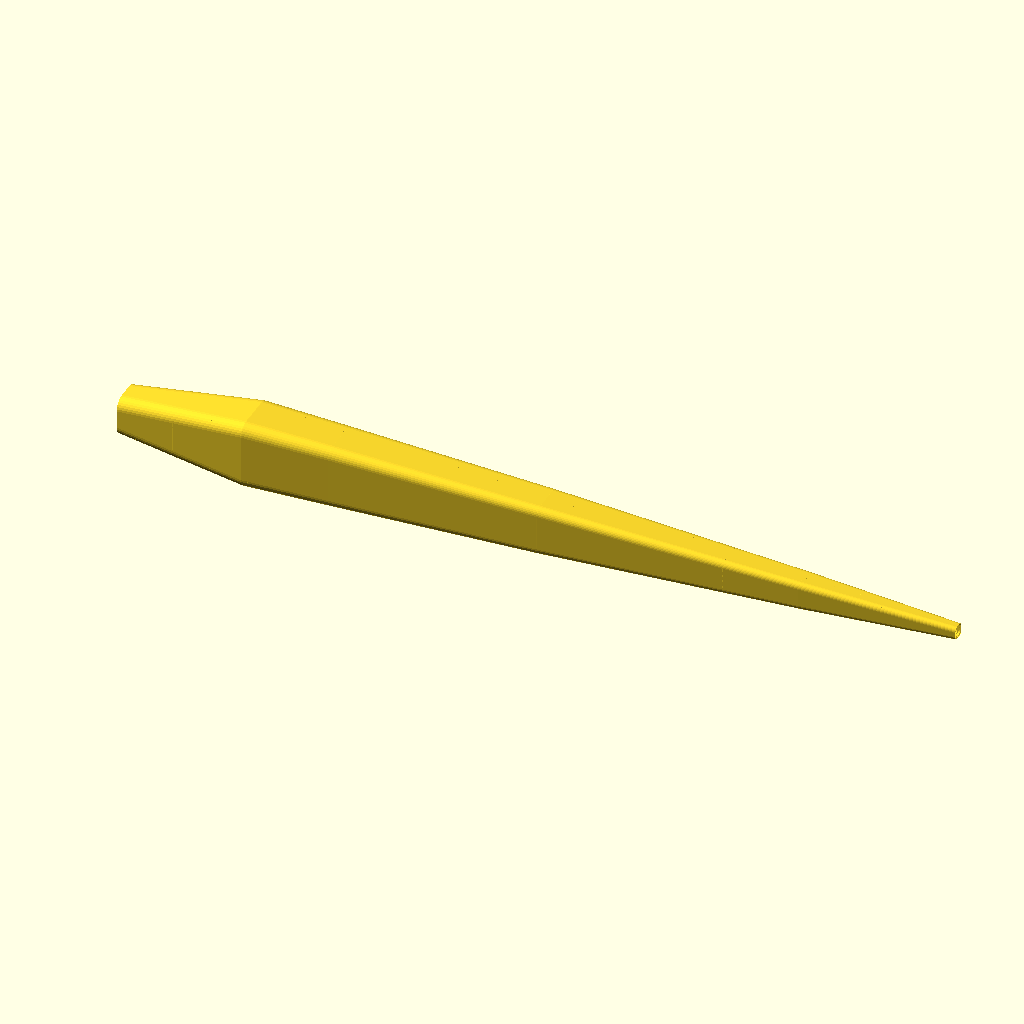
Cell 1: rendered with the file's own defaults.
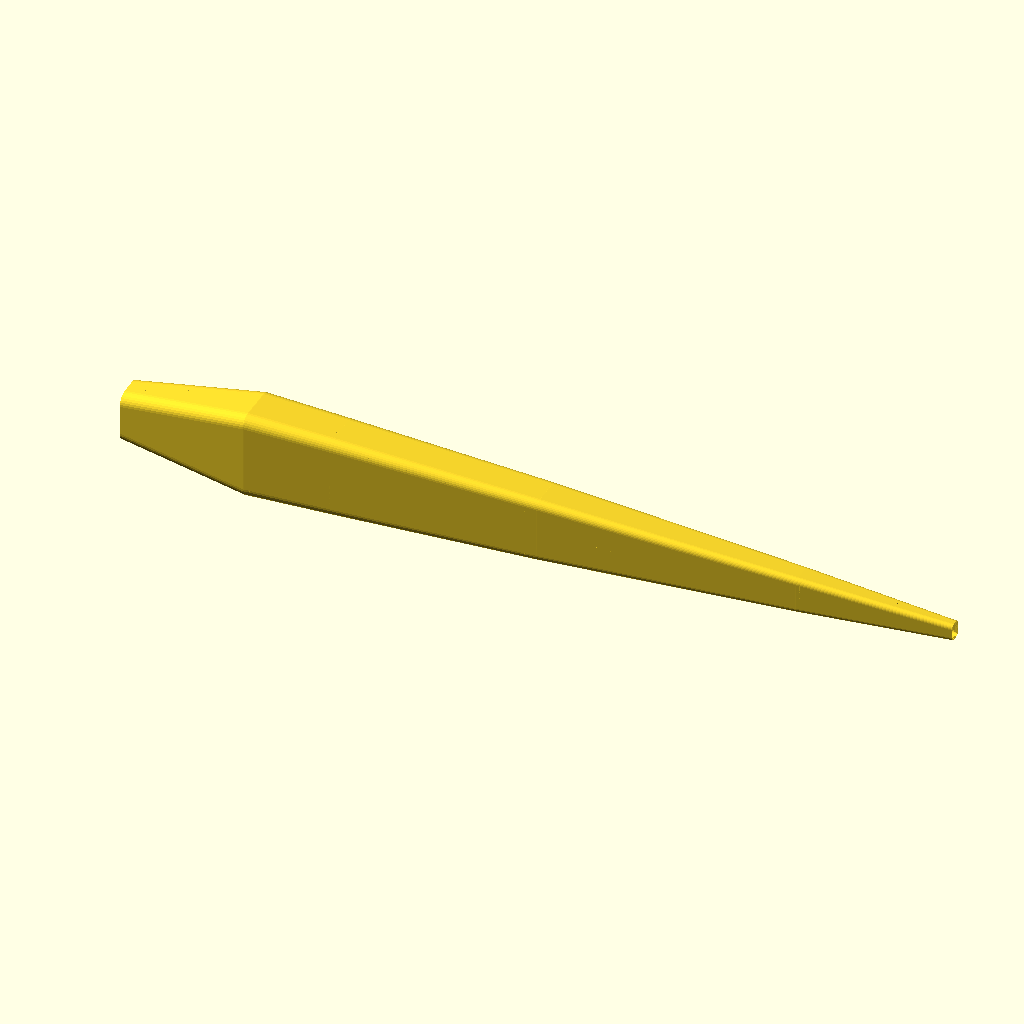
Cell 2 — preset "New set 1".
All cells are drawn from the same view direction (rotation 55°, 0°, 25°, orthographic, colour scheme Cornfield), but the view is re-fitted for each cell, so position and scale can differ between cells as well as the parameter.
Source of the model, modelle/baron/fuselage.scad:
// fuselage.scad – Baron Rumpf (parametrisch)
// Ansatz: station-basierter Loft per hull() zwischen Querschnitten
// Form: runde Nase -> ausgebeultes, abgerundetes Rechteck -> verjüngtes Heck

// ============================================================
// PARAMETER
// ============================================================

$fn = $preview ? 32 : 128;

// Zielabmessungen Gesamt-Rumpf
fuselage_length = 800;   // [mm] Gesamtlänge Nase -> Heck
fuselage_width  = 62;    // [mm] maximale Rumpfbreite
fuselage_height = 50;    // [mm] maximale Rumpfhöhe

wall            = 0.45;   // [mm] dünne Hülle, ähnlich Flügel
section_thick   = 0.6;    // [mm] dünne Scheibe pro Station für hull

// Innenverstärkung
add_ribs        = true;
rib_spacing     = 35;     // [mm]
rib_thickness   = 0.8;    // [mm] 2 Linien bei 0.4er Düse

add_longerons   = true;
longeron_d      = 1.2;    // [mm] Stringer-Durchmesser

// Basisprofil [x, width, height, corner_r]
// X = Längsachse (Nase -> Heck), Querschnitt liegt in YZ
base_stations = [
    [   0, 24, 24, 12],   // runde Nase
    [  54, 36, 34, 10],   // schneller Übergang
    [ 169, 62, 50, 10],   // "ausgebeult" (max. Volumen)
    [ 246, 58, 46,  9],   // bei Nasenleiste: abgerundetes Rechteck erreicht
    [ 431, 46, 38,  7],   // hinter Flügelbereich
    [ 662, 26, 24,  5],   // Richtung Leitwerk
    [ 800, 12, 12,  4]    // Endstück
];

// ============================================================
// HILFSFUNKTIONEN
// ============================================================

function _min2(a, b) = a < b ? a : b;
function _base(i, k) = base_stations[i][k];

function _base_len_x() = _base(len(base_stations) - 1, 0);

function _base_max_width(i = 0, acc = 0) =
    i >= len(base_stations) ? acc : _base_max_width(i + 1, _base(i, 1) > acc ? _base(i, 1) : acc);

function _base_max_height(i = 0, acc = 0) =
    i >= len(base_stations) ? acc : _base_max_height(i + 1, _base(i, 2) > acc ? _base(i, 2) : acc);

base_len_x = _base_len_x();
base_max_w = _base_max_width();
base_max_h = _base_max_height();

scale_x = fuselage_length / base_len_x;
scale_w = fuselage_width  / base_max_w;
scale_h = fuselage_height / base_max_h;

function _sx(i) = _base(i, 0) * scale_x;
function _sw(i) = _base(i, 1) * scale_w;
function _sh(i) = _base(i, 2) * scale_h;
function _sr(i) = _base(i, 3) * _min2(scale_w, scale_h);

function _len_x() = _sx(len(base_stations) - 1);

max_w = fuselage_width;
max_h = fuselage_height;

// ============================================================
// GEOMETRIE-BASIS
// ============================================================

module rr_2d(w, h, r) {
    rr = _min2(r, _min2(w, h) / 2);
    offset(r = rr)
        square([w - 2 * rr, h - 2 * rr], center = true);
}

module section_outer(x, w, h, r) {
    translate([x, 0, 0])
        rotate([0, 90, 0])
            linear_extrude(height = section_thick, center = true)
                rr_2d(w, h, r);
}

module section_inner(x, w, h, r) {
    iw = w - 2 * wall;
    ih = h - 2 * wall;
    ir = _min2(r - wall, _min2(iw, ih) / 2);

    if (iw > 0 && ih > 0 && ir >= 0)
        translate([x, 0, 0])
            rotate([0, 90, 0])
                linear_extrude(height = section_thick + 0.01, center = true)
                    rr_2d(iw, ih, ir);
}

module loft_outer() {
    for (i = [0 : len(base_stations) - 2]) {
        hull() {
            section_outer(_sx(i), _sw(i), _sh(i), _sr(i));
            section_outer(_sx(i + 1), _sw(i + 1), _sh(i + 1), _sr(i + 1));
        }
    }
}

module loft_inner() {
    for (i = [0 : len(base_stations) - 2]) {
        hull() {
            section_inner(_sx(i), _sw(i), _sh(i), _sr(i));
            section_inner(_sx(i + 1), _sw(i + 1), _sh(i + 1), _sr(i + 1));
        }
    }
}

module shell() {
    difference() {
        loft_outer();
        loft_inner();
    }
}

// ============================================================
// INNENVERSTÄRKUNG
// ============================================================

module ribs_inside() {
    for (x = [rib_spacing : rib_spacing : _len_x() - rib_spacing]) {
        intersection() {
            loft_inner();
            translate([x - rib_thickness / 2, -max_w, -max_h])
                cube([rib_thickness, 2 * max_w, 2 * max_h]);
        }
    }
}

module longeron(y, z) {
    intersection() {
        loft_inner();
        translate([0, y, z])
            rotate([0, 90, 0])
                cylinder(h = _len_x(), d = longeron_d);
    }
}

module longerons_inside() {
    longeron(0,  max_h * 0.22);   // oben mittig
    longeron(0, -max_h * 0.22);   // unten mittig
    longeron( max_w * 0.22, 0);   // rechts mittig
    longeron(-max_w * 0.22, 0);   // links mittig
}

// ============================================================
// ÖFFENTLICHES MODUL
// ============================================================

module fuselage_baron() {
    union() {
        shell();

        if (add_ribs)
            ribs_inside();

        if (add_longerons)
            longerons_inside();
    }
}

fuselage_baron();
Parameter table extracted from the source (name, type, default, range or options):
fuselage_length: number, default 800
fuselage_width: number, default 62
fuselage_height: number, default 50
wall: number, default 0.45
section_thick: number, default 0.6
add_ribs: bool, default true
rib_spacing: number, default 35
rib_thickness: number, default 0.8
add_longerons: bool, default true
longeron_d: number, default 1.2
